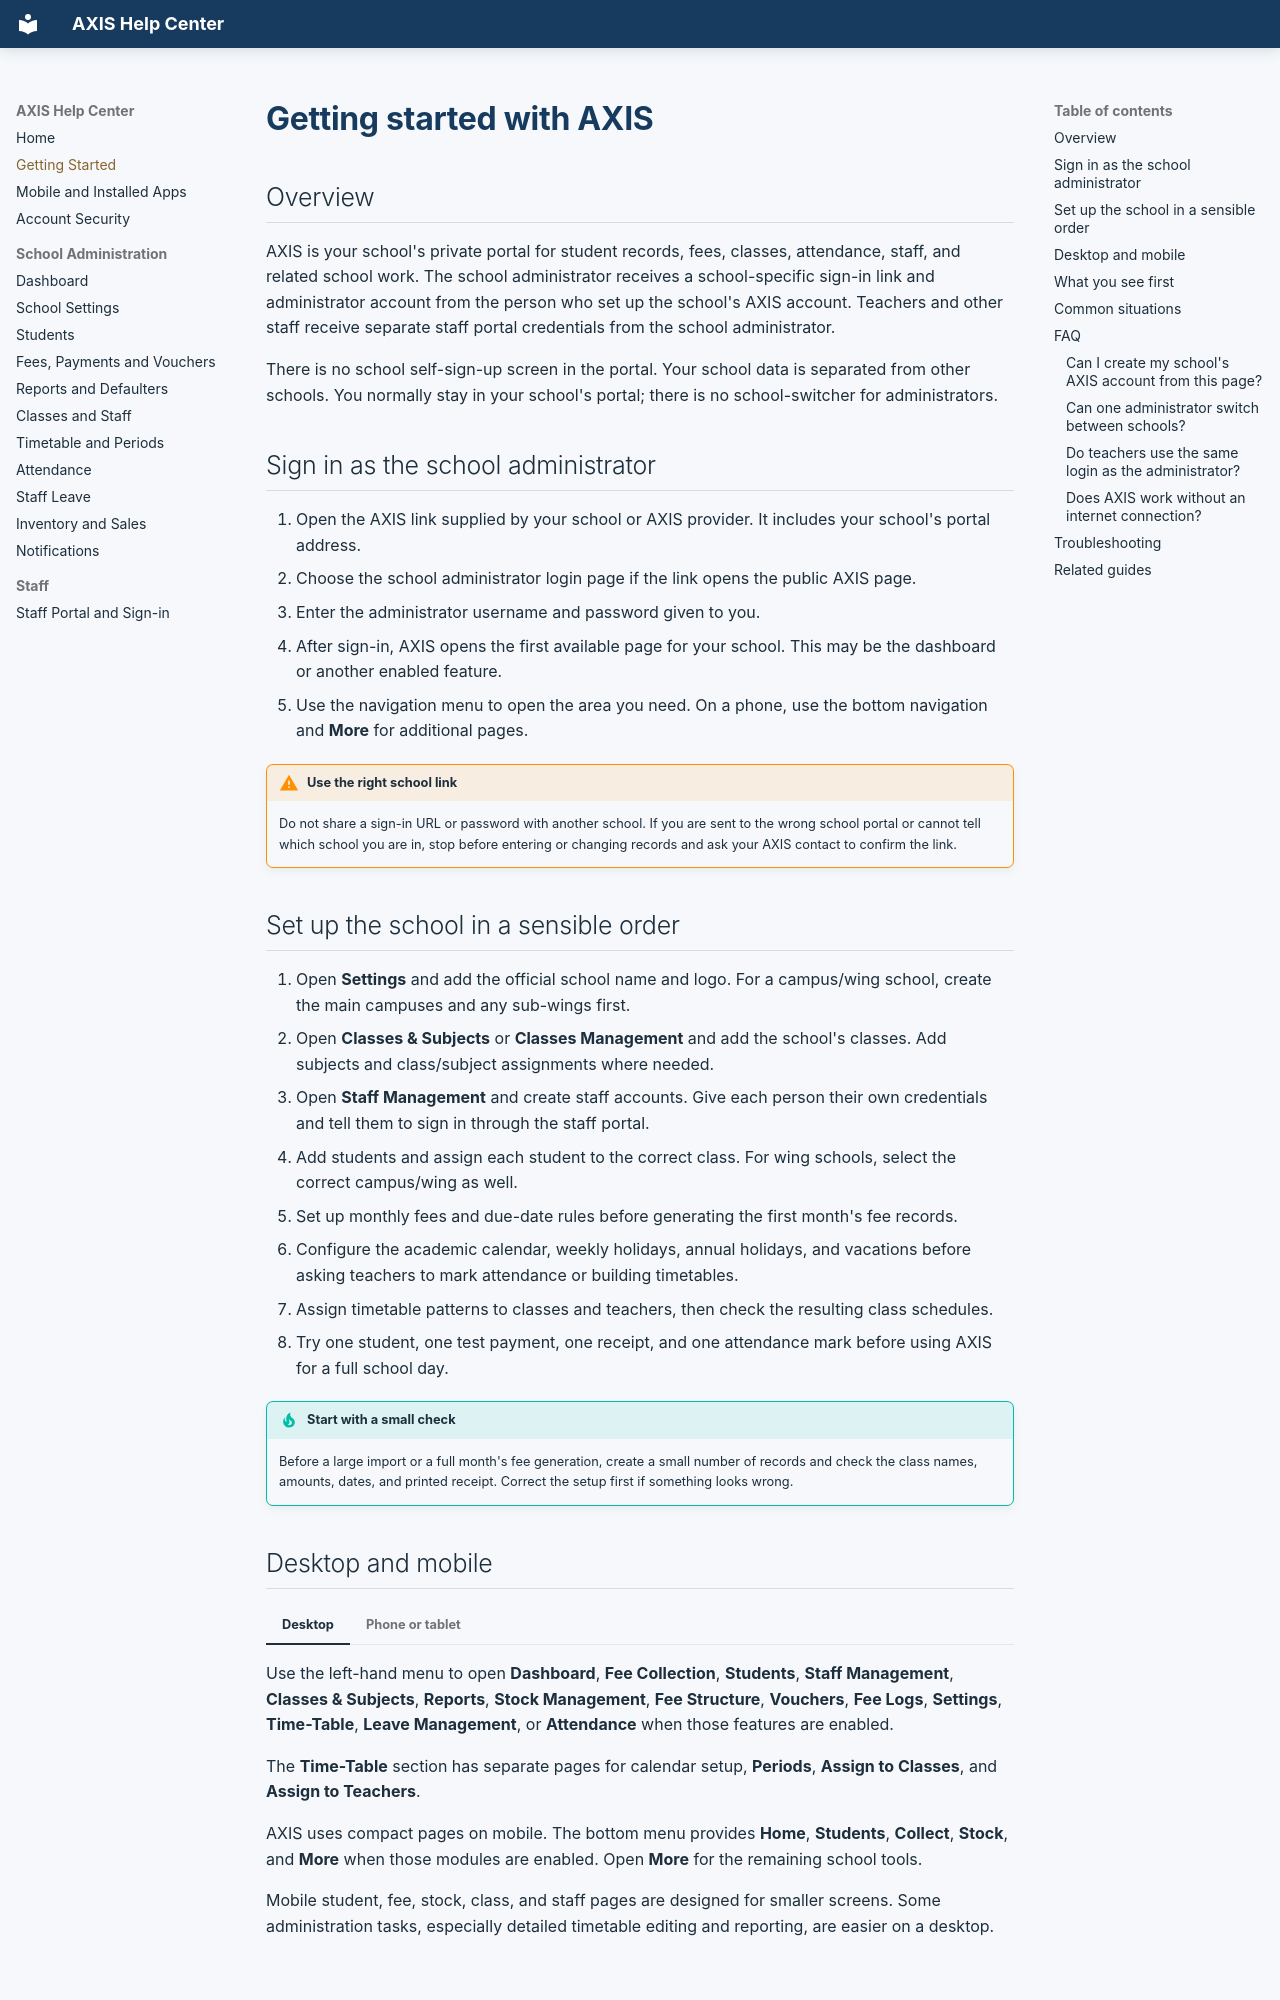

repository: samianjum800-oss/fee-management · page: getting-started/index.html · generator: mkdocs

# Getting started with AXIS

## Overview

AXIS is your school's private portal for student records, fees, classes, attendance, staff, and related school work. The school administrator receives a school-specific sign-in link and administrator account from the person who set up the school's AXIS account. Teachers and other staff receive separate staff portal credentials from the school administrator.

There is no school self-sign-up screen in the portal. Your school data is separated from other schools. You normally stay in your school's portal; there is no school-switcher for administrators.

## Sign in as the school administrator

1. Open the AXIS link supplied by your school or AXIS provider. It includes your school's portal address.
2. Choose the school administrator login page if the link opens the public AXIS page.
3. Enter the administrator username and password given to you.
4. After sign-in, AXIS opens the first available page for your school. This may be the dashboard or another enabled feature.
5. Use the navigation menu to open the area you need. On a phone, use the bottom navigation and **More** for additional pages.

!!! warning "Use the right school link"
    Do not share a sign-in URL or password with another school. If you are sent to the wrong school portal or cannot tell which school you are in, stop before entering or changing records and ask your AXIS contact to confirm the link.

## Set up the school in a sensible order

1. Open **Settings** and add the official school name and logo. For a campus/wing school, create the main campuses and any sub-wings first.
2. Open **Classes & Subjects** or **Classes Management** and add the school's classes. Add subjects and class/subject assignments where needed.
3. Open **Staff Management** and create staff accounts. Give each person their own credentials and tell them to sign in through the staff portal.
4. Add students and assign each student to the correct class. For wing schools, select the correct campus/wing as well.
5. Set up monthly fees and due-date rules before generating the first month's fee records.
6. Configure the academic calendar, weekly holidays, annual holidays, and vacations before asking teachers to mark attendance or building timetables.
7. Assign timetable patterns to classes and teachers, then check the resulting class schedules.
8. Try one student, one test payment, one receipt, and one attendance mark before using AXIS for a full school day.

!!! tip "Start with a small check"
    Before a large import or a full month's fee generation, create a small number of records and check the class names, amounts, dates, and printed receipt. Correct the setup first if something looks wrong.
